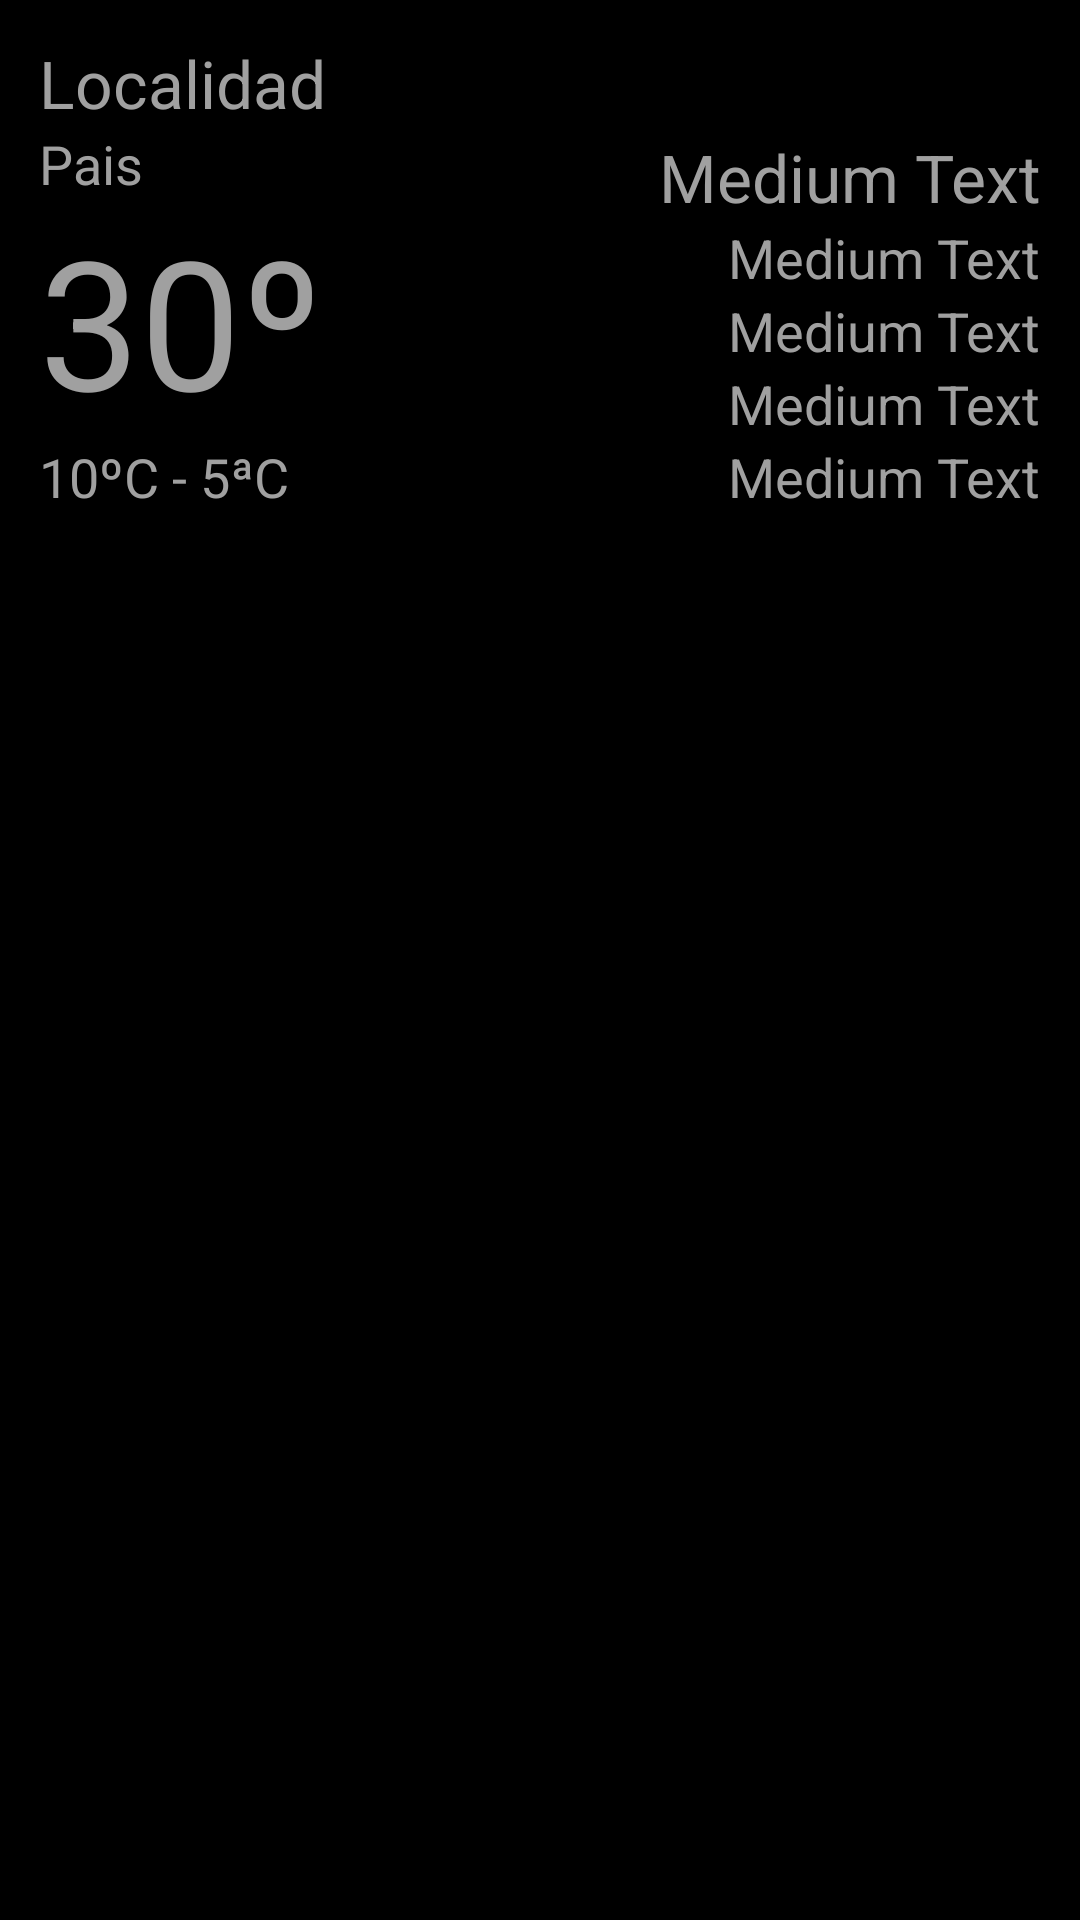

Produce the Android XML layout that renders to this screen, including the resource entries it uses.
<!-- AndroidManifest.xml: application theme AppTheme -->
<!-- res/layout/localidad_detalle_fragmento.xml -->
<LinearLayout xmlns:android="http://schemas.android.com/apk/res/android"
    style="@style/LocalidadDetalleStyle"
    android:layout_width="match_parent"
    android:layout_height="match_parent"
    android:orientation="vertical" >

    <RelativeLayout
        android:layout_width="match_parent"
        android:layout_height="wrap_content"
        android:gravity="bottom" >

        <LinearLayout
            android:id="@+id/linearLayout2"
            android:layout_width="wrap_content"
            android:layout_height="wrap_content"
            android:layout_alignParentLeft="true"
            android:layout_alignParentTop="true"
            android:orientation="vertical" >

            <TextView
                android:id="@+id/text_LocalidadDetalle_Nomb"
                android:layout_width="wrap_content"
                android:layout_height="wrap_content"
                android:text="Localidad"
                android:textAppearance="?android:attr/textAppearanceLarge" />

            <TextView
                android:id="@+id/text_LocalidadDetalle_PaisNomb"
                android:layout_width="wrap_content"
                android:layout_height="wrap_content"
                android:text="Pais"
                android:textAppearance="?android:attr/textAppearanceMedium" />

            <LinearLayout
                android:layout_width="wrap_content"
                android:layout_height="wrap_content" >

                <TextView
                    android:id="@+id/text_LocalidadDetalle_Temp"
                    android:layout_width="wrap_content"
                    android:layout_height="wrap_content"
                    android:text="30º"
                    android:textAppearance="?android:attr/textAppearanceLarge"
                    android:textSize="60sp" />

                <TextView
                    android:id="@+id/textTempUd"
                    android:layout_width="wrap_content"
                    android:layout_height="match_parent"
                    android:layout_gravity="bottom"
                    android:textAppearance="?android:attr/textAppearanceLarge" />

            </LinearLayout>

            <TextView
                android:id="@+id/text_LocalidadDetalle_TempMaxMin"
                android:layout_width="wrap_content"
                android:layout_height="wrap_content"
                android:text="10ºC - 5ªC"
                android:textAppearance="?android:attr/textAppearanceMedium" />
        </LinearLayout>

        <LinearLayout
            android:id="@+id/linearLayout1"
            android:layout_width="wrap_content"
            android:layout_height="wrap_content"
            android:layout_alignBottom="@id/linearLayout2"
            android:layout_alignParentRight="true"
            android:orientation="vertical" >

            <TextView
                android:id="@+id/textDescripcion"
                android:layout_width="wrap_content"
                android:layout_height="wrap_content"
                android:text="Medium Text"
                android:textAppearance="?android:attr/textAppearanceLarge" />

            <TextView
                android:id="@+id/TextPresion"
                android:layout_width="wrap_content"
                android:layout_height="wrap_content"
                android:layout_gravity="right"
                android:text="Medium Text"
                android:textAppearance="?android:attr/textAppearanceMedium" />

            <TextView
                android:id="@+id/textHumedad"
                android:layout_width="wrap_content"
                android:layout_height="wrap_content"
                android:layout_gravity="right"
                android:text="Medium Text"
                android:textAppearance="?android:attr/textAppearanceMedium" />

            <TextView
                android:id="@+id/textVelocidad"
                android:layout_width="wrap_content"
                android:layout_height="wrap_content"
                android:layout_gravity="right"
                android:text="Medium Text"
                android:textAppearance="?android:attr/textAppearanceMedium" />

            <TextView
                android:id="@+id/textGrado"
                android:layout_width="wrap_content"
                android:layout_height="wrap_content"
                android:layout_gravity="right"
                android:text="Medium Text"
                android:textAppearance="?android:attr/textAppearanceMedium" />
        </LinearLayout>

        <ImageView
            android:id="@+id/img_LocalidadDetalle_Pronos"
            android:layout_width="match_parent"
            android:layout_height="fill_parent"
            android:src="@drawable/ic_launcher" />

        </RelativeLayout>
    
    <LinearLayout
        android:layout_width="match_parent"
        android:layout_height="match_parent" >
    </LinearLayout>

    
</LinearLayout>
<!-- resources referenced by this layout -->
<resources>
  <style name="LocalidadDetalleStyle" parent="AppTheme">
          <item name="android:background">@android:color/black</item>
          <item name="android:divider">@android:color/white</item>
          <item name="android:layout_margin">1dp</item>
          <item name="android:padding">13dp</item>
          
          </style>
  <style name="AppTheme" parent="AppBaseTheme">
          
          
  		
  
  
  		
  
  
  		
          <item name="android:textColor">#A0A0A0</item>
          		
      </style>
  <style name="AppBaseTheme" parent="@style/Theme.AppCompat.Light.DarkActionBar">
  
          
      </style>
</resources>
